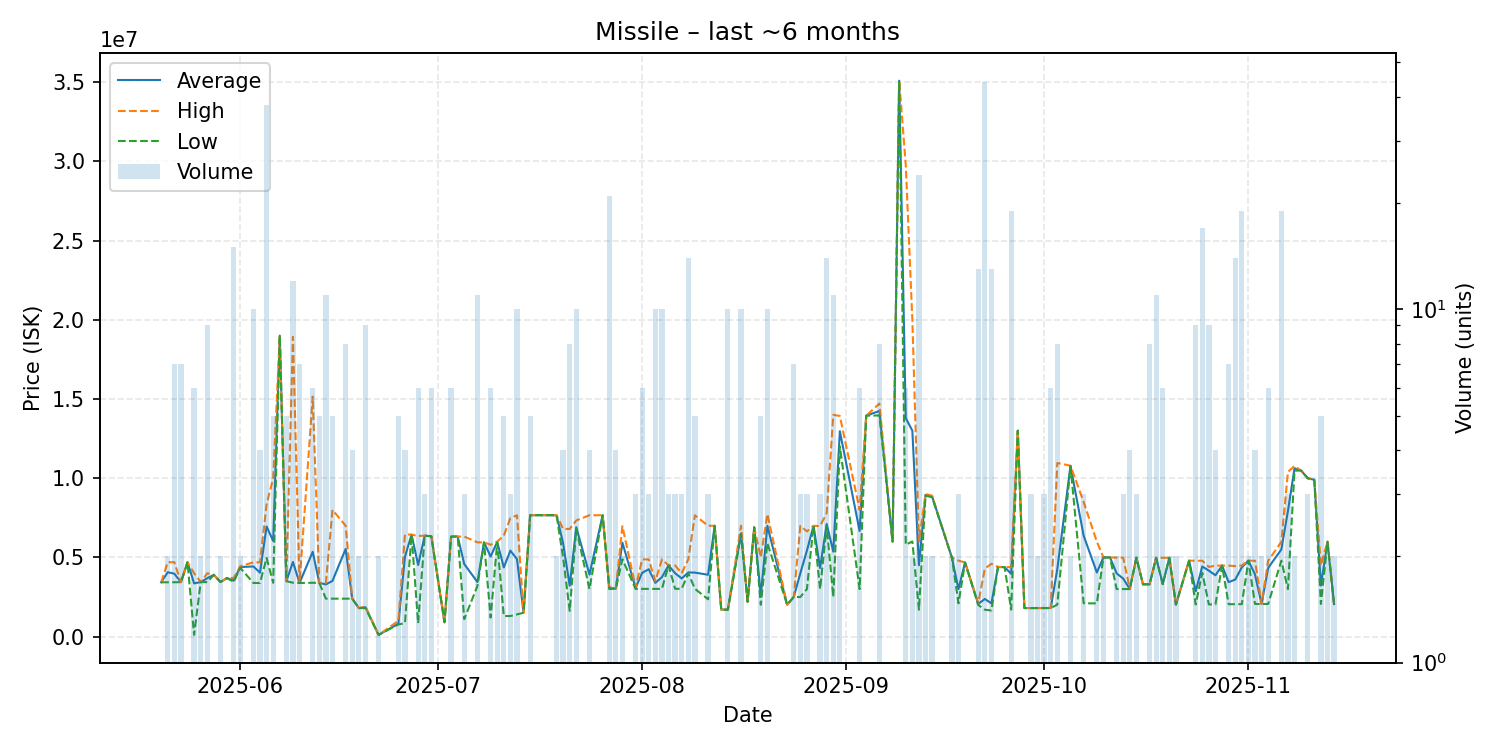

The table this chart was drawn from, first rows:
date, average, highest, lowest, order_count, volume
2025-05-20, 3429000, 3429000, 3429000, 1, 1
2025-05-21, 4064000, 4698000, 3430000, 2, 2
2025-05-22, 3974857, 4699000, 3434000, 5, 7
2025-05-23, 3436286, 3437000, 3436000, 3, 7
2025-05-24, 4693000, 4693000, 4693000, 1, 1
2025-05-25, 3363067, 4000000, 111400, 6, 6
2025-05-26, 3442500, 3443000, 3442000, 2, 2
2025-05-27, 3689444, 3999000, 3442000, 7, 9
2025-05-28, 3900000, 3900000, 3900000, 1, 1
2025-05-29, 3448000, 3448000, 3448000, 1, 2
2025-05-30, 3699000, 3699000, 3699000, 1, 1
2025-05-31, 3527533, 3700000, 3449000, 9, 15
2025-06-01, 4393000, 4443000, 4343000, 2, 2
2025-06-03, 4430000, 4691000, 3386000, 3, 10
2025-06-04, 4037000, 4687000, 3387000, 4, 4
2025-06-05, 6952789, 8349000, 4965000, 20, 38
2025-06-06, 6040200, 9999500, 3401000, 5, 5
2025-06-07, 19000000, 19000000, 19000000, 1, 1
2025-06-08, 3500200, 3501000, 3500000, 5, 5
2025-06-09, 4715167, 18920000, 3405000, 7, 12
2025-06-10, 3387429, 3388000, 3385000, 6, 7
2025-06-12, 5356667, 15150000, 3400000, 6, 6
2025-06-13, 3392200, 3393000, 3392000, 5, 5
2025-06-14, 3297909, 3385000, 2397000, 9, 11
2025-06-15, 3518400, 8000000, 2398000, 4, 5
2025-06-17, 5537000, 6999000, 2400000, 7, 8
2025-06-18, 2398000, 2399000, 2397000, 4, 4
2025-06-19, 1800500, 1801000, 1800000, 2, 2
2025-06-20, 1856000, 1900000, 1801000, 3, 9
2025-06-22, 111600, 111600, 111600, 2, 2
2025-06-25, 815700, 1000000, 769600, 4, 5
2025-06-26, 5049250, 6449000, 850000, 2, 4
2025-06-27, 6440000, 6440000, 6440000, 1, 1
2025-06-28, 4523300, 6355000, 850400, 5, 6
2025-06-29, 6374000, 6374000, 6374000, 1, 3
2025-06-30, 6335500, 6338000, 6335000, 3, 6
2025-07-02, 910300, 910300, 910300, 1, 1
2025-07-03, 6315833, 6319000, 6314500, 5, 6
2025-07-04, 6319000, 6319000, 6319000, 1, 1
2025-07-05, 4579000, 6315500, 1106000, 3, 3
2025-07-07, 3446455, 5950000, 3196000, 4, 11
2025-07-08, 5948000, 5948000, 5948000, 1, 1
2025-07-09, 5056833, 5799000, 1204000, 6, 6
2025-07-10, 5974000, 6000000, 5948000, 2, 2
2025-07-11, 4367400, 6369000, 1300000, 5, 5
2025-07-12, 5430333, 7495000, 1301000, 3, 3
2025-07-13, 4889400, 7657500, 1401000, 7, 10
2025-07-14, 1512000, 1512000, 1512000, 1, 1
2025-07-15, 7661000, 7664000, 7658000, 3, 5
2025-07-16, 7668000, 7668000, 7668000, 1, 1
2025-07-19, 7665500, 7666000, 7665000, 2, 2
2025-07-20, 5899750, 6800000, 4999500, 4, 4
2025-07-21, 3214875, 6797000, 1625000, 6, 8
2025-07-22, 6906400, 7333000, 6800000, 4, 10
2025-07-24, 3918000, 7664000, 3000000, 4, 4
2025-07-26, 7663000, 7663000, 7663000, 1, 1
2025-07-27, 3099190, 3119000, 3005500, 10, 21
2025-07-28, 3025250, 3026000, 3024500, 3, 4
2025-07-29, 5930500, 6972000, 4889000, 2, 2
2025-07-31, 3080667, 3114000, 3014000, 3, 3
... 90 more rows
